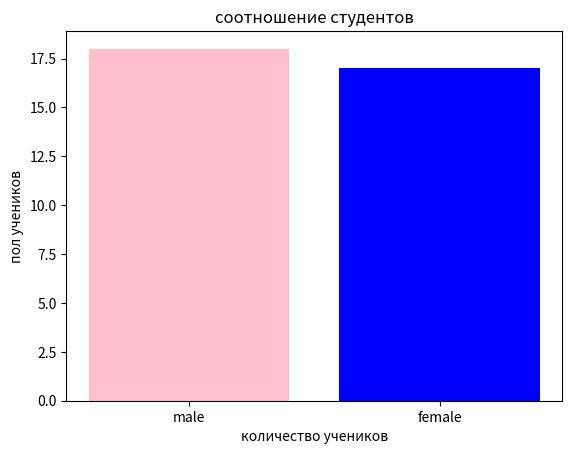
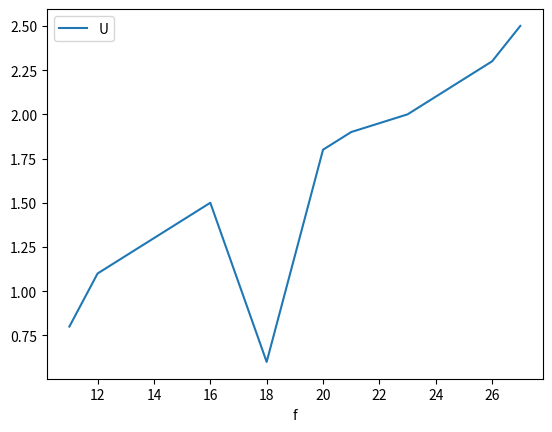

Write the Python code that produced these figures, in order.
#задание 1

import pandas as pd
import numpy as np

a = pd.Series([4.313, 4.338, 4.358, 4.378, 4.4, 4.425, 4.447, 4.468])
print(a)
b = pd.Series(np.arange(0, 20, 2))
print(b)
c = pd.Series({'в': 1, 'траве': 3, 'сидел': 5, 'кузнечик': 7})
print(c)

#2
import pandas as pd
#Получить не пересекающиеся элементы в двух объектах Series или двух столбцах одного Dataframe;
file1 = pd.Series(['bear', 'bird', 'tiger', 'elefant', 
                 'cat', 'dog']) 
  
file2 = pd.Series(['smoke', 'fire', 'cat', 
                 'dog', 'snow', 'pin'])
res = file1[~file1.isin(file2)] 
print(res) 
#3
import matplotlib.pyplot as plt
import pandas as pd
spisok = pd.Series({0: 'female',1: 'male',2: 'male',3: 'female',4: 'female',5: 'male',
  6: 'male',7: 'male',8: 'male',9: 'female',10: 'female',11: 'female',12: 'female',
  13: 'female',14: 'male',15: 'male',16: 'male',17: 'male',18: 'male',19: 'female',
  20: 'female',21: 'female',22: 'male',23: 'male',24: 'male',25: 'male',26: 'female',
  27: 'female',28: 'male',29: 'female',30: 'male',31: 'female',32: 'female',
  33: 'male',34: 'female'})

x = spisok.value_counts().index
y = spisok.value_counts().values
plt.bar(x, y, color=['pink', 'blue'])
plt.xlabel('количество учеников')  # для оси x
plt.ylabel('пол учеников')  # для оси y
plt.title('соотношение студентов')
plt.show()
#4
import pandas as pd
df1 = pd.DataFrame ({'country': ['Kazakhstan','Russia'], 'population': [17.024, 1434.5]})
df2 = pd.DataFrame({'counry': ['Japan', 'Norway'], 'population': [180, 560]})
#исходные данные
print (df1)
print (df2)

vertical = pd.concat([df1, df2], axis=0) 
horizont = pd.concat([df1,df2],axis = 1)
print('объединенные данные')
print(vertical)
print(horizont)
#5
#построить график зависимости одного столбца от другого для Dataframe
import matplotlib.pyplot as plt
import pandas as pd
df = pd.DataFrame ({'f':[11,12,16,18,20,21,23,26,27],'U': [0.8,1.1,1.5,0.6,1.8,1.9,2,2.3,2.5]})
print (df)
df.plot(x='f', y='U')
plt.show()                   
 